Run: headless pygame with SDL's dummy video driver; simulated clock (each Clock.tick advances the game by its frame time, no real sleeping); random seed 0; keys injected as events and as key.get_pressed() state; no mouse input.
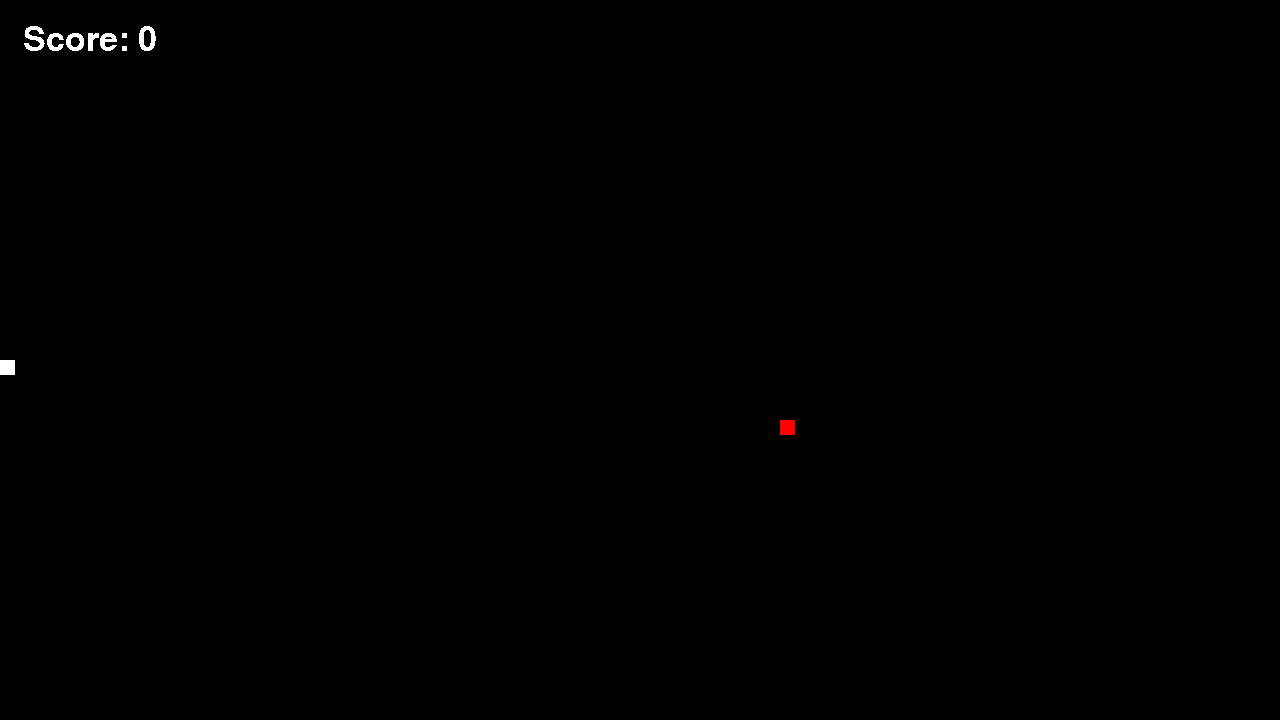
Frame 1 of 1 · flips 1–60 · no input (game ended)

The pygame program that drew these frames:

#TODO: Improve movement and code food, implement score and game over conditions.
#BUG: Input misses, need an input buffer maybe?
#BUG: Update food and snake immediately after eating. Currently, snake head moves onto food, takes a frame to process. Delayed.

import pygame
import random
pygame.init()
width = 1280
height = 720

screen = pygame.display.set_mode((width,height))
pygame.display.set_caption('Snake')
clock = pygame.time.Clock()
defaultFont = pygame.font.Font(None, 50)
score = 0

running = True

# Starting position of snake
x1 = 640
y1 = 360
x2 = x1 + 20
y2 = y1
x3 = x2 + 20
y3 = y2

# Snake position and direction tracking
global snake_body
snake_body = [(x1, y1), (x2, y2), (x3, y3)]
direction = "LEFT"

# Apple tracking
apple_pos_x = random.randint(0, width - 20) // 20 * 20
apple_pos_y = random.randint(0, height - 20) // 20 * 20
appleEaten = False


# Functions for moving the snake
def move_left():
    snake_body.insert(0, (snake_body[0][0] - 20, snake_body[0][1]))
    if appleEaten == False:
        snake_body.pop()

def move_right():
    snake_body.insert(0, (snake_body[0][0] + 20, snake_body[0][1]))
    if appleEaten == False:
        snake_body.pop()

def move_up():
    snake_body.insert(0, (snake_body[0][0], snake_body[0][1] - 20))
    if appleEaten == False:
        snake_body.pop()

def move_down():
    snake_body.insert(0, (snake_body[0][0], snake_body[0][1] + 20))
    if appleEaten == False:
        snake_body.pop()

def displayScore():
    scoreSurface = defaultFont.render("Score: " + str(score), False, 'White')
    scoreRect = scoreSurface.get_rect(center = (90, 40))
    screen.blit(scoreSurface, scoreRect)

# Direction dictionary
direction_actions = {
    "LEFT": move_left,
    "RIGHT": move_right,
    "UP": move_up,
    "DOWN": move_down
}

while running: 
    directionChanged = False
    
    for event in pygame.event.get():
        # If user quits, running = False, stopping the loop
        if event.type == pygame.QUIT:
            running = False

        # Keyboard input
        if event.type == pygame.KEYDOWN and not directionChanged:
            if event.key == pygame.K_w and direction != "DOWN":
                direction = "UP"
                directionChanged = True
            elif event.key == pygame.K_s and direction != "UP":
                direction = "DOWN"
                directionChanged = True
            elif event.key == pygame.K_a and direction != "RIGHT":
                direction = "LEFT"
                directionChanged = True
            elif event.key == pygame.K_d and direction != "LEFT":
                direction = "RIGHT"
                directionChanged = True

    # Checking if snake head touches food
    if snake_body[0] == (apple_pos_x, apple_pos_y):
        print(score)
        appleEaten = True
        score += 1
        apple_pos_x = random.randint(0, width - 20) // 20 * 20
        apple_pos_y = random.randint(0, height - 20) // 20 * 20
    
    # Checking if snake hits wall
    if snake_body[0][0] > width or snake_body[0][1] > height or snake_body[0][0] < 0 or snake_body[0][1] < 0:
        running = False
    
    # Checking if snake hits snake
    for x in snake_body[1:]:
        if x == snake_body[0]:
            running = False

    # Screen display logic
    screen.fill("black")
    displayScore()

    # Movement logic
    direction_actions[direction]()
    appleEaten = False
    
    # Generating food
    pygame.draw.rect(screen, "red", pygame.Rect(apple_pos_x, apple_pos_y, 15, 15))

    # Generating the snake body
    for x, y in snake_body:
        pygame.draw.rect(screen, "white", pygame.Rect(x, y, 15, 15))

    pygame.display.update()

    clock.tick(7)

pygame.quit()
